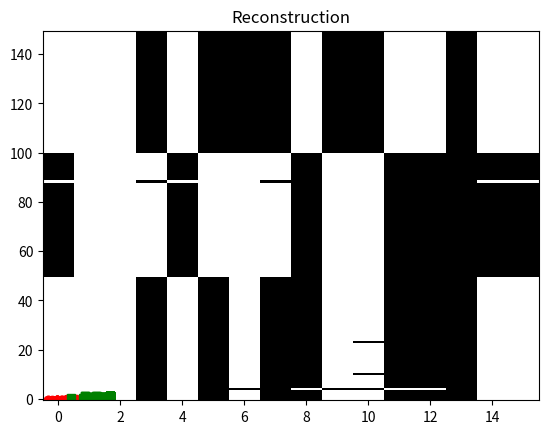

Python code for this plot:
# -*- coding: utf-8 -*-

import numpy as np
import matplotlib.pyplot as plt
from scipy.stats import multivariate_normal

class BinaryFA:
 
  def __init__(self, input_dim, latent, max_iter, conv_tol=1e-4, compute_ll=True):
    self.W = 0.1 * np.random.randn(latent, input_dim) # 2x16
    self.b = 0.01 * np.random.randn(input_dim, 1) # 16x1
    self.mu_prior = np.zeros((latent,1)) # 2x1
    self.sigma_prior = np.eye(latent) # 2x2
    self.input_dim = input_dim
    self.latent = latent
    self.max_iter = max_iter
    self.compute_ll = compute_ll
    if compute_ll :
      self.ll_hist = np.zeros((max_iter + 1, 1))  # 51x1
 
 
  def variational_em(self, data):
    ll_hist = np.zeros((self.max_iter + 1, 1))
    i = 0
    while i < 3:
      S1, S2, ll = self.estep(data)
      ll_hist[i,0] = ll
      self.mstep(S1, S2)
      if i!=0:
        delta_fval = abs(ll_hist[i] - ll_hist[i-1])
        avg_fval = (abs(ll_hist[i]) + abs(ll_hist[i-1]) + np.finfo(float).eps)/2
        if (delta_fval / avg_fval) < conv_tol:
          break
      i += 1
    return ll_hist[:i]
  
  def estep(self, data):
    S1 = np.zeros((self.latent + 1, self.input_dim)) # 3x16 
    S2 = np.zeros((self.latent + 1, self.latent + 1, self.input_dim)) # 3x3x16
    W, b, mu_prior = self.W , self.b, self.mu_prior
    ll = 0
    for i in range(data.T.shape[1]):
      mu_post, sigma_post, logZ, lambd = self.compute_latent_posterior_statistics(data.T[:,i], max_iter=3)
      ll += logZ
      EZZ = np.zeros((self.latent+1, self.latent+1))
      EZZ[:self.latent,:self.latent] = sigma_post + np.outer(mu_post, mu_post)
      EZZ[self.latent,:self.latent] = mu_post.T
      EZZ[:self.latent,self.latent] = np.squeeze(np.asarray(mu_post))
      EZZ[self.latent,self.latent] = 1
      EZ = np.append(mu_post,np.ones((1,1)))
      for j in range(self.input_dim):
        S1[:,j] = S1[:,j] + (data.T[j,i] - 0.5) * EZ
        S2[:,:,j] = S2[:,:,j] - 2* lambd[j] * EZZ
    return S1, S2, ll
 
  def mstep(self, S1, S2):
    for i in range(self.input_dim):
      what = np.linalg.lstsq(S2[:,:,i] , S1[:,i])[0]
      self.W[:,i] = what[:self.latent]
      self.b[i] = what[self.latent]
 
  def compute_latent_posterior_statistics(self, y, output=[0,0,0,0], max_iter=3):
    W, b = np.copy(self.W), np.copy(self.b)
    y = y.reshape((-1,1))
    # variational parameters
    mu_prior = self.mu_prior
    xi = (2 * y -1) * (W.T @ mu_prior + b)
    xi[xi==0] = 0.01 * np.random.rand(np.count_nonzero(xi==0)) # 16x1
    sigma_inv, iter = np.linalg.inv(self.sigma_prior), 0
    for iter in range(max_iter):
      lambd = (0.5 - sigmoid(xi)) / (2*xi)
      tmp = W @ np.diagflat(lambd) @ W.T # 2x2
      sigma_post = np.linalg.inv(sigma_inv - (2 * tmp))
      tmp = y -0.5 + 2* lambd * b
      tmp2 = np.sum(W @ np.diagflat(tmp), axis=1).reshape((2,1)) 
      mu_post = sigma_post @ (sigma_inv @ mu_prior + tmp2)

      tmp = np.diag(W.T @ (sigma_post + mu_post @ mu_post.T) @ W)
      tmp = tmp.reshape((tmp.shape[0],1))
      tmp2 = 2*(W @ np.diagflat(b)).T @ mu_post
      xi = np.sqrt(tmp + tmp2 + b**2)
      logZ = 0
      if self.compute_ll:
        lam = -lambd
        A = np.diagflat(2*lam)
        invA = np.diagflat(1/(2*lam))
        bb = -0.5 * np.ones((y.shape[0],1))
        c = -lam * xi**2 - 0.5 * xi + np.log(1+ np.exp(xi))
        ytilde = invA @ (bb + y)
        B = W.T 
        logconst1 = -0.5* np.sum(np.log(lam/np.pi))
        logconst2 = 0.5 * ytilde.T @ A @ ytilde - np.sum(c)
        gauss = multivariate_normal.logpdf(np.squeeze(np.asarray(ytilde)), mean=np.squeeze(np.asarray(B @ mu_prior + b)), cov=(invA + B @ sigma_post @ B.T))
        logZ = logconst1 + logconst2 + gauss
        output = [mu_post, sigma_post, logZ,lambd]
    return output
 
  def predict_missing(self, y):
    N, T = y.shape # 150 x 16 
    prob_on = np.zeros(y.shape) # 150 x 16
    post_pred = np.zeros((N,T,2)) # 150 x 16 x 2
    L,p = self.W.shape # 16 x 3
    B = np.c_[np.copy(self.b),self.W.T] # 16 x 3
    for n in range(N):
      mu_post, sigma_post, logZ, lambd = self.compute_latent_posterior_statistics(y[n,:].T, False)
      mu1 = np.r_[np.ones((1,1)), mu_post]
      sigma1 = np.zeros((L+1,L+1))
      sigma1[1:,1:] = sigma_post
      prob_on[n,:] = sigmoid_times_gauss(B, mu1, sigma1)

    return prob_on
  
  def infer_latent(self, y):
    N, T = y.shape
    W, b, mu_prior = self.W, self.b, self.mu_prior
    K, T2 = self.W.shape
    mu_post, loglik  = np.zeros((K,N)),np.zeros((1,N))
    sigma_post = np.zeros((K,K,N))
    for n in range(N):
      mu_p , sigma_p, loglik[0,n] , _ = self.compute_latent_posterior_statistics(y[n,:].T)
      mu_post[:,n] = np.squeeze(np.asarray(mu_p))
      sigma_post[:,:,n] = np.squeeze(np.asarray(sigma_p))
    return mu_post, sigma_post, loglik

def sigmoid_times_gauss(X, wMAP, C):
  mu = X @ wMAP;
  n = X.shape[1]
  if n < 1000:
    sigma2 = np.diag(X @ C @ X.T)
  else:
    sigma2 = np.zeros((1,n))
    for i in range(n):
      sigma2[i] = X[i,:] @ C @ X[i,:]

  kappa = 1 / np.sqrt(1 + np.pi * sigma2 /8);
  p = sigmoid(kappa * mu.reshape(kappa.shape))
  return p
 
np.random.seed(1)

max_iter, conv_tol = 50, 1e-4
sigmoid = lambda x : 1/(1 + np.exp(-1 * x))
d, k, m = 16, 3, 50
noise_level = 0.5
 
proto = np.random.rand(d, k) < noise_level
src = np.concatenate((np.tile(proto[:,0], (1,m)), np.tile(proto[:,1],(1,m)), np.tile(proto[:,2],(1,m))),axis=1)
clean_data = np.concatenate((np.tile(proto[:,0], (m,1)), np.tile(proto[:,1],(m,1)), np.tile(proto[:,2],(m,1))), axis=0)
n = clean_data.shape[0]
 
 
mask, noisy_data, missing_data, = np.random.rand(n,d) < 0.05, np.copy(clean_data), np.copy(clean_data)
 
noisy_data[mask] = 1 - noisy_data[mask]
missing_data[mask] = np.nan
 
ax = plt.gca()
plt.imshow(noisy_data, aspect='auto', interpolation='none',
           origin='lower', cmap="gray")
plt.title('Noisy Binary Data')
plt.show()

binaryFA = BinaryFA(d, 2, 50, 1e-4, True)
binaryFA.variational_em(noisy_data)
 
mu_post, sigma_post, loglik  = binaryFA.infer_latent(noisy_data)

symbols = ['ro', 'gs', 'k*']
plt.plot(mu_post[0,:m], mu_post[1,0:m], symbols[0])
plt.plot(mu_post[0,m:2*m], mu_post[1,m:2*m], symbols[1])
plt.plot(mu_post[0,2*m:], mu_post[1,2*m:], symbols[2])
plt.title('Latent Embedding')
plt.show()
 
prob_on = binaryFA.predict_missing(noisy_data)
plt.imshow(prob_on, aspect='auto', interpolation='none',
           origin='lower', cmap="gray")
plt.title('Posterior Predictive')
plt.show()

plt.imshow(prob_on>0.5, aspect='auto', interpolation='none',
           origin='lower', cmap="gray")
plt.title('Reconstruction')
plt.show()
